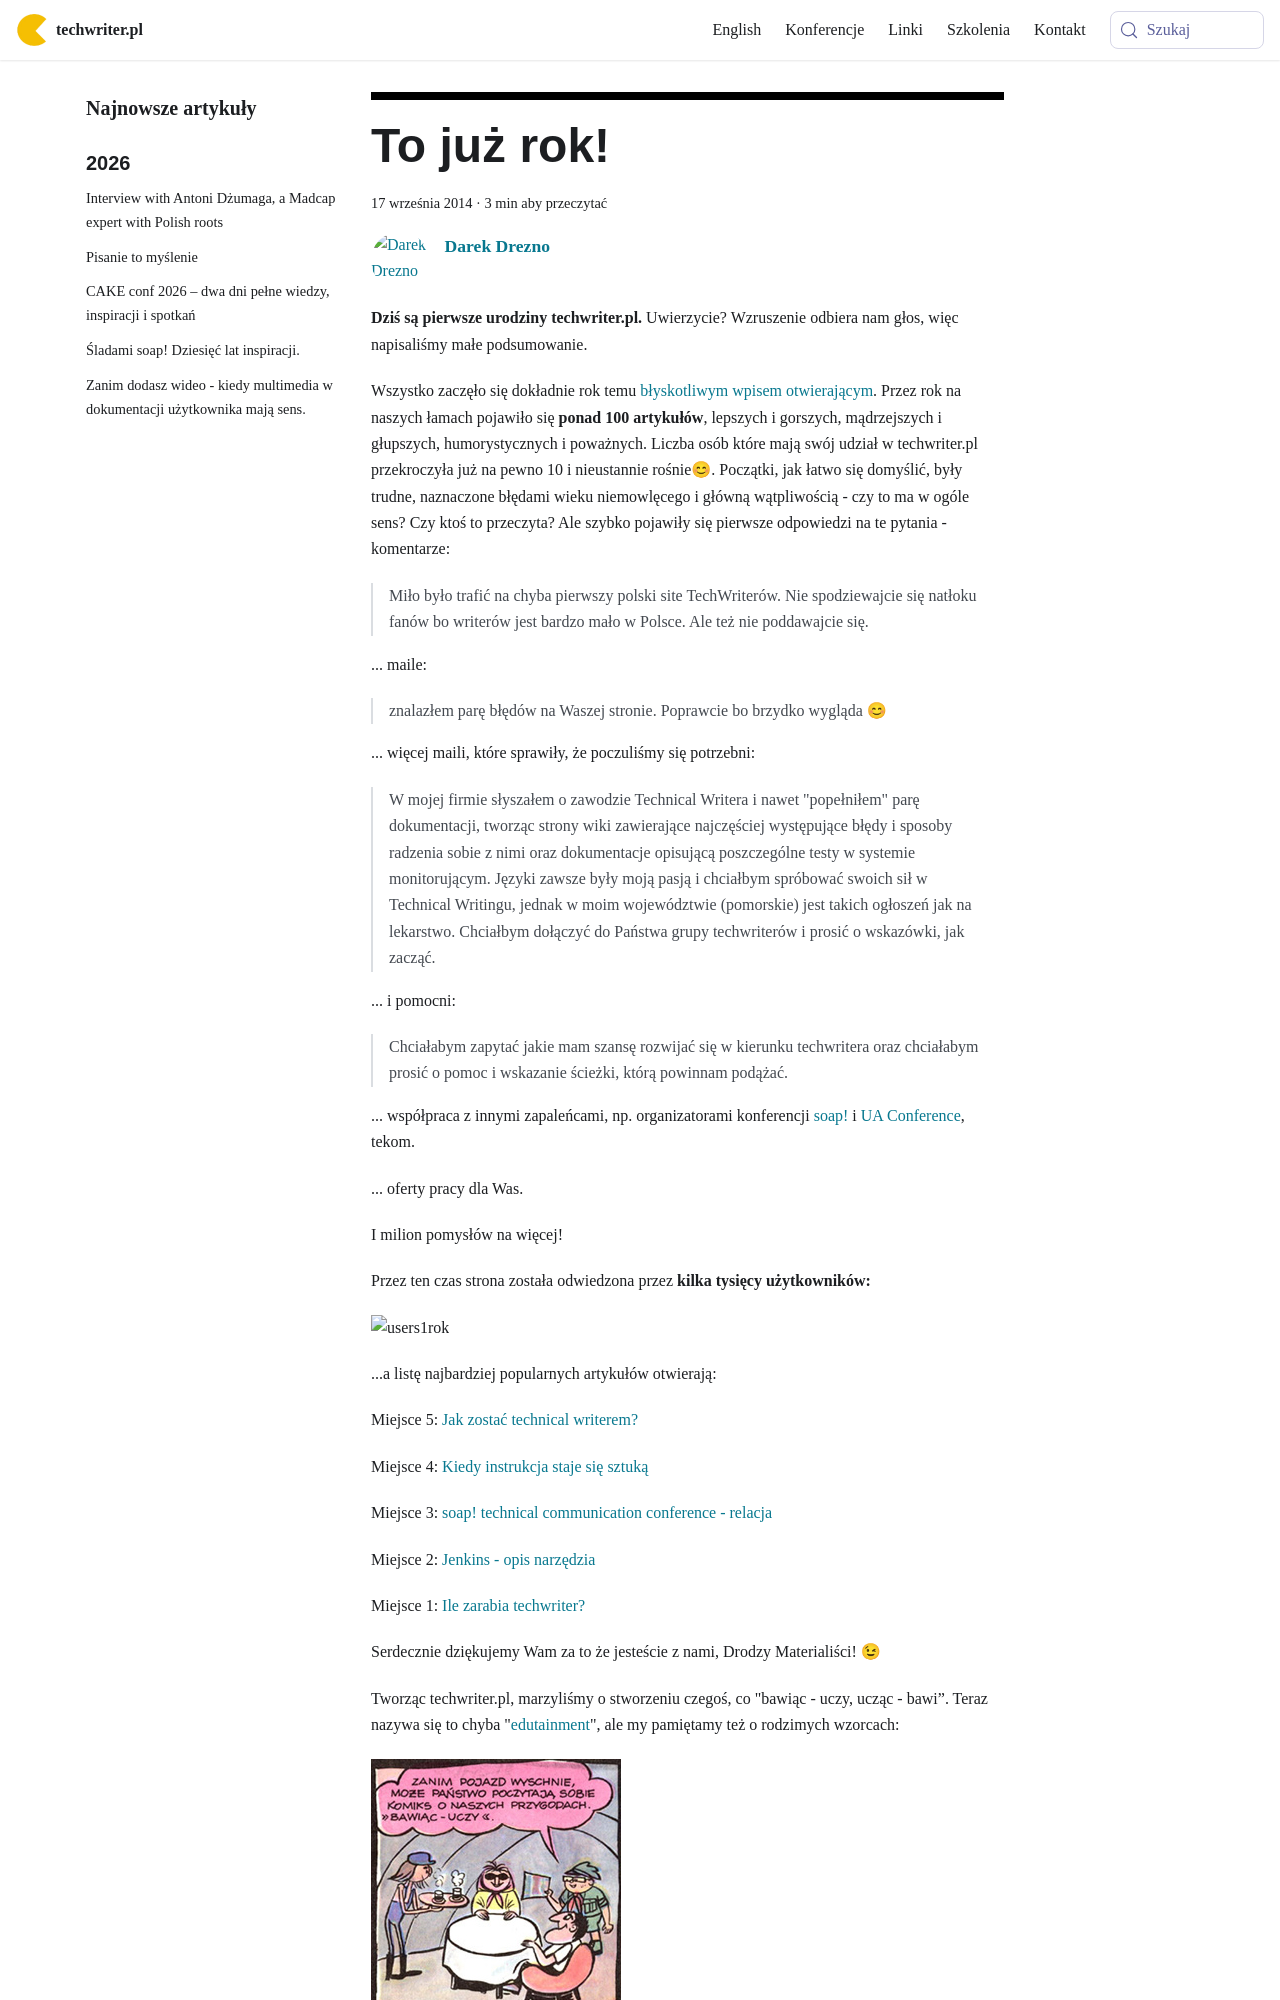

repository: techwriter-pl/techwriter-pl.github.io · page: to-juz-rok/index.html · generator: docusaurus

---
title: 'To już rok!'
authors: admin
date: '2014-09-17'
tags:
  - 'news'
  - 'z-kraju'
  - 'edukacja'
  - 'humor'
  - 'infografiki'
  - 'kariera'
  - 'praca'
  - 'społeczność'
  - 'szkolenia'
  - 'rocznice'
coverImage: 'happy_birthday1.jpg'
---

**Dziś są pierwsze urodziny techwriter.pl.** Uwierzycie? Wzruszenie odbiera nam
głos, więc napisaliśmy małe podsumowanie.

<!--truncate-->

Wszystko zaczęło się dokładnie rok temu
[błyskotliwym wpisem otwierającym](../witaj-swiecie/index.md). Przez rok na
naszych łamach pojawiło się **ponad 100 artykułów**, lepszych i gorszych,
mądrzejszych i głupszych, humorystycznych i poważnych. Liczba osób które mają
swój udział w techwriter.pl przekroczyła już na pewno 10 i nieustannie rośnie😊.
Początki, jak łatwo się domyślić, były trudne, naznaczone błędami wieku
niemowlęcego i główną wątpliwością - czy to ma w ogóle sens? Czy ktoś to
przeczyta? Ale szybko pojawiły się pierwsze odpowiedzi na te pytania -
komentarze:

> Miło było trafić na chyba pierwszy polski site TechWriterów. Nie spodziewajcie
> się natłoku fanów bo writerów jest bardzo mało w Polsce. Ale też nie
> poddawajcie się.

... maile:

> znalazłem parę błędów na Waszej stronie. Poprawcie bo brzydko wygląda 😊

... więcej maili, które sprawiły, że poczuliśmy się potrzebni:

> W mojej firmie słyszałem o zawodzie Technical Writera i nawet "popełniłem"
> parę dokumentacji, tworząc strony wiki zawierające najczęściej występujące
> błędy i sposoby radzenia sobie z nimi oraz dokumentacje opisującą poszczególne
> testy w systemie monitorującym. Języki zawsze były moją pasją i chciałbym
> spróbować swoich sił w Technical Writingu, jednak w moim województwie
> (pomorskie) jest takich ogłoszeń jak na lekarstwo. Chciałbym dołączyć do
> Państwa grupy techwriterów i prosić o wskazówki, jak zacząć.

... i pomocni:

> Chciałabym zapytać jakie mam szansę rozwijać się w kierunku techwritera oraz
> chciałabym prosić o pomoc i wskazanie ścieżki, którą powinnam podążać.

... współpraca z innymi zapaleńcami, np. organizatorami konferencji
[soap!](../konferencja-soap-wczoraj-i-dzis/index.md) i
[UA Conference](../ua-conference-relacja/index.md), tekom.

... oferty pracy dla Was.

I milion pomysłów na więcej!

Przez ten czas strona została odwiedzona przez **kilka tysięcy użytkowników:**

![users1rok](images/users1rok.jpg)

...a listę najbardziej popularnych artykułów otwierają:

Miejsce 5:
[Jak zostać technical writerem?](../jak-zostac-technical-writerem/index.md)
